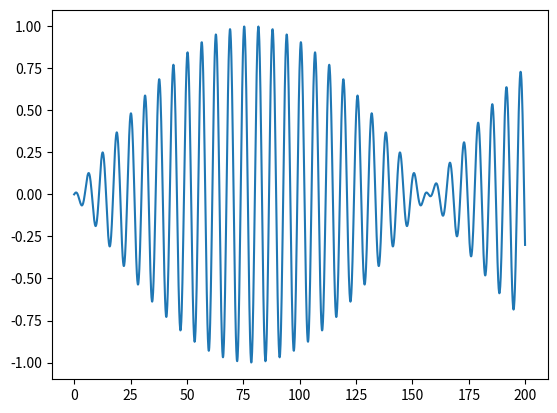

The script that saved this image:
#!/usr/bin/env python3
# -*- coding: utf-8 -*-

import math  # импорт бибилиотеки
import numpy  # импорт ещё одной бибилиотеки
import matplotlib.pyplot as mpp  # импорт очередной бибилиотеки

# Эта программа рисует график функции, заданной выражением ниже

if __name__ == '__main__':  # проверка, что мы находимся именно в программе
    arguments = numpy.arange(0, 200, 0.1)  # создание списка значений x
    mpp.plot(  # вызов функции (генерирование значений y)
        arguments,
        [math.cos(a) * math.sin(a/50.0) for a in arguments]
    )
    mpp.show()  # вывод графика
